The GitHub repository radbene/systemy-wizyjne contains a labelled image folder "apples_tomatoes_preprocessed" with 2 categories: apples, tomatoes. Examples follow, each with its label.

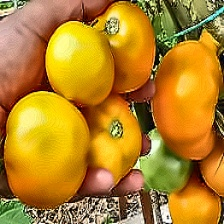
Label: tomatoes

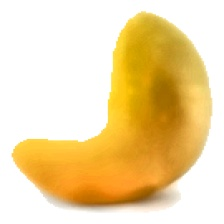
Label: apples

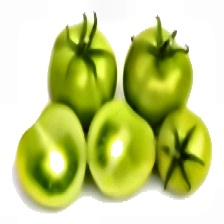
Label: tomatoes

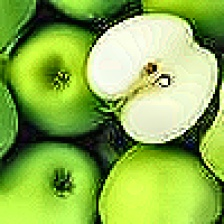
Label: apples

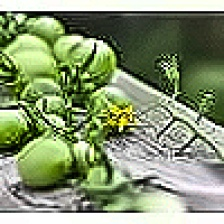
Label: tomatoes

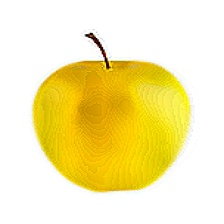
Label: apples
